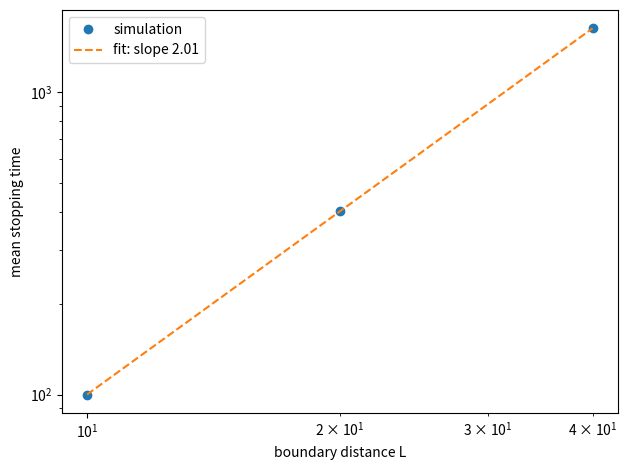

The script that saved this image:
"""Estimate how the time to leave an interval grows with its width.

Solution to Chapter 5 Exercise 3.
"""

import matplotlib.pyplot as plt
import numpy as np


def stopping_times(L, n_walks, rng):
    """Simulate until every walk has reached either -L or L."""
    positions = np.zeros(n_walks, dtype=int)
    times = np.zeros(n_walks, dtype=int)
    active = np.ones(n_walks, dtype=bool)

    while np.any(active):
        count = active.sum()
        positions[active] += rng.choice((-1, 1), size=count)
        times[active] += 1
        active = np.abs(positions) < L

    return times


def main():
    rng = np.random.default_rng(seed=42)
    n_walks = 20_000
    widths = np.array([10, 20, 40])
    means = np.array(
        [stopping_times(L, n_walks, rng).mean() for L in widths]
    )

    slope, intercept = np.polyfit(np.log(widths), np.log(means), 1)
    for L, mean in zip(widths, means):
        print(f"L = {L:2d}: mean stopping time = {mean:7.1f}  (L^2 = {L**2})")
    print(f"fitted log-log slope = {slope:.3f}  (expected: 2)")

    fitted = np.exp(intercept) * widths**slope
    plt.loglog(widths, means, "o", label="simulation")
    plt.loglog(widths, fitted, "--", label=f"fit: slope {slope:.2f}")
    plt.xlabel("boundary distance L")
    plt.ylabel("mean stopping time")
    plt.legend()
    plt.tight_layout()
    plt.show()


if __name__ == "__main__":
    main()
